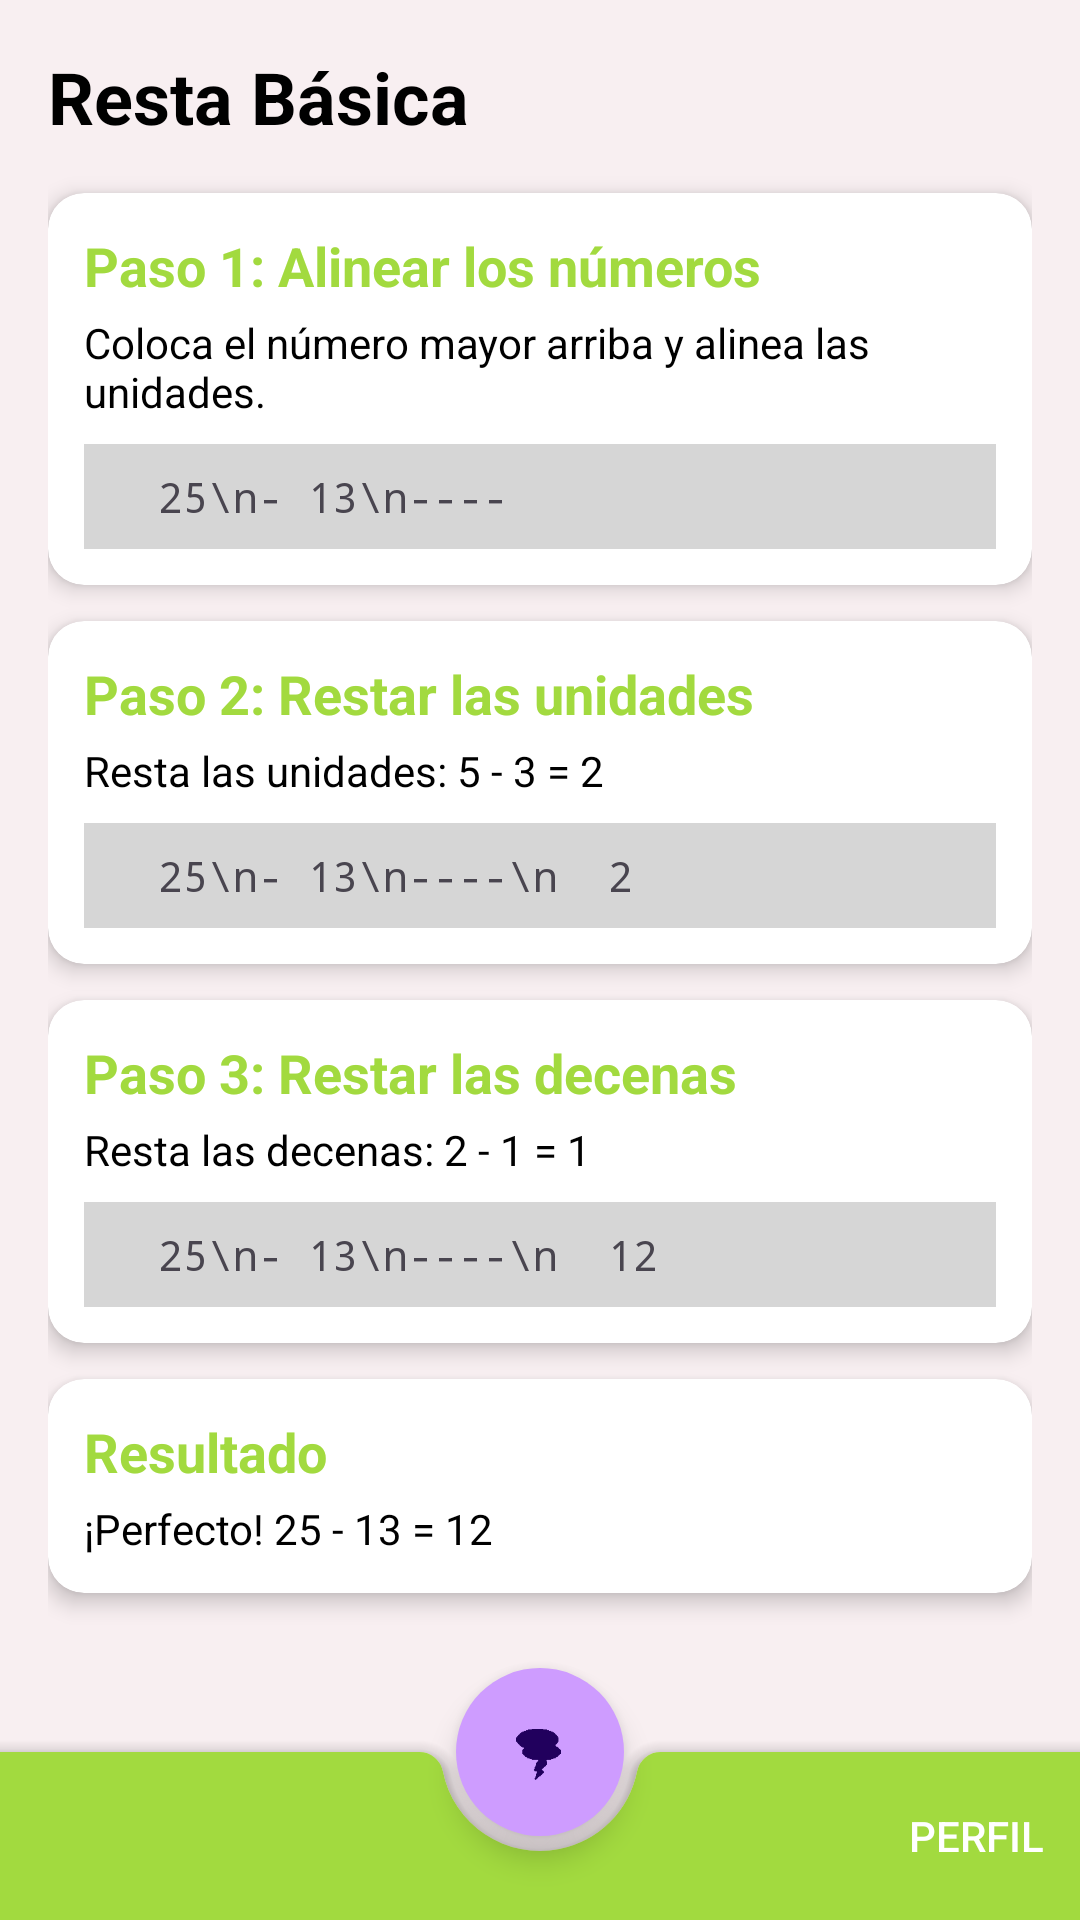

This screen was rendered from an Android layout file. Write that file and the resources it references.
<!-- AndroidManifest.xml: application theme Base.Theme.MathStorm -->
<!-- res/layout/activity_resta_example.xml -->
<?xml version="1.0" encoding="utf-8"?>
<androidx.coordinatorlayout.widget.CoordinatorLayout
    xmlns:android="http://schemas.android.com/apk/res/android"
    xmlns:app="http://schemas.android.com/apk/res-auto"
    android:layout_width="match_parent"
    android:layout_height="match_parent">

    
    <ScrollView
        android:layout_width="match_parent"
        android:layout_height="match_parent"
        android:background="@color/AppBackground"
        android:padding="16dp"
        android:fillViewport="true">

        <LinearLayout
            android:layout_width="match_parent"
            android:layout_height="wrap_content"
            android:orientation="vertical"
            android:spacing="12dp">

            
            <TextView
                android:layout_width="wrap_content"
                android:layout_height="wrap_content"
                android:text="@string/resta"
                android:textSize="24sp"
                android:textStyle="bold"
                android:textColor="#000"
                android:layout_marginBottom="16dp"/>

            
            <androidx.cardview.widget.CardView
                android:layout_width="match_parent"
                android:layout_height="wrap_content"
                app:cardCornerRadius="12dp"
                app:cardElevation="4dp"
                android:layout_marginBottom="12dp">

                <LinearLayout
                    android:layout_width="match_parent"
                    android:layout_height="wrap_content"
                    android:orientation="vertical"
                    android:padding="12dp">

                    <TextView
                        android:layout_width="wrap_content"
                        android:layout_height="wrap_content"
                        android:text="@string/firstStepR"
                        android:textColor="@color/verde"
                        android:textStyle="bold"
                        android:textSize="18sp"
                        android:layout_marginBottom="4dp"/>

                    <TextView
                        android:layout_width="wrap_content"
                        android:layout_height="wrap_content"
                        android:text="@string/firstStepExpR"
                        android:textColor="@color/black"
                        android:layout_marginBottom="8dp"/>

                    <TextView
                        android:layout_width="match_parent"
                        android:layout_height="wrap_content"
                        android:background="@color/gris2"
                        android:padding="8dp"
                        android:text="  25\n- 13\n----"
                        android:fontFamily="monospace"/>
                </LinearLayout>
            </androidx.cardview.widget.CardView>

            
            <androidx.cardview.widget.CardView
                android:layout_width="match_parent"
                android:layout_height="wrap_content"
                app:cardCornerRadius="12dp"
                app:cardElevation="4dp"
                android:layout_marginBottom="12dp">

                <LinearLayout
                    android:layout_width="match_parent"
                    android:layout_height="wrap_content"
                    android:orientation="vertical"
                    android:padding="12dp">

                    <TextView
                        android:layout_width="wrap_content"
                        android:layout_height="wrap_content"
                        android:text="@string/secondStepR"
                        android:textColor="@color/verde"
                        android:textStyle="bold"
                        android:textSize="18sp"
                        android:layout_marginBottom="4dp"/>

                    <TextView
                        android:layout_width="wrap_content"
                        android:layout_height="wrap_content"
                        android:text="@string/secondStepExpR"
                        android:textColor="@color/black"
                        android:layout_marginBottom="8dp"/>

                    <TextView
                        android:layout_width="match_parent"
                        android:layout_height="wrap_content"
                        android:background="@color/gris2"
                        android:padding="8dp"
                        android:text="  25\n- 13\n----\n  2"
                        android:fontFamily="monospace"/>
                </LinearLayout>
            </androidx.cardview.widget.CardView>

            
            <androidx.cardview.widget.CardView
                android:layout_width="match_parent"
                android:layout_height="wrap_content"
                app:cardCornerRadius="12dp"
                app:cardElevation="4dp"
                android:layout_marginBottom="12dp">

                <LinearLayout
                    android:layout_width="match_parent"
                    android:layout_height="wrap_content"
                    android:orientation="vertical"
                    android:padding="12dp">

                    <TextView
                        android:layout_width="wrap_content"
                        android:layout_height="wrap_content"
                        android:text="@string/thirdStepR"
                        android:textColor="@color/verde"
                        android:textStyle="bold"
                        android:textSize="18sp"
                        android:layout_marginBottom="4dp"/>

                    <TextView
                        android:layout_width="wrap_content"
                        android:layout_height="wrap_content"
                        android:text="@string/thirdStepExpR"
                        android:textColor="@color/black"
                        android:layout_marginBottom="8dp"/>

                    <TextView
                        android:layout_width="match_parent"
                        android:layout_height="wrap_content"
                        android:background="@color/gris2"
                        android:padding="8dp"
                        android:text="  25\n- 13\n----\n  12"
                        android:fontFamily="monospace"/>
                </LinearLayout>
            </androidx.cardview.widget.CardView>

            
            <androidx.cardview.widget.CardView
                android:layout_width="match_parent"
                android:layout_height="wrap_content"
                app:cardCornerRadius="12dp"
                app:cardElevation="4dp"
                android:layout_marginBottom="12dp">

                <LinearLayout
                    android:layout_width="match_parent"
                    android:layout_height="wrap_content"
                    android:orientation="vertical"
                    android:padding="12dp">

                    <TextView
                        android:layout_width="wrap_content"
                        android:layout_height="wrap_content"
                        android:text="@string/resultR"
                        android:textColor="@color/verde"
                        android:textStyle="bold"
                        android:textSize="18sp"
                        android:layout_marginBottom="4dp"/>

                    <TextView
                        android:layout_width="wrap_content"
                        android:layout_height="wrap_content"
                        android:text="@string/resultFinishR"
                        android:textColor="@color/black"/>
                </LinearLayout>
            </androidx.cardview.widget.CardView>

        </LinearLayout>
    </ScrollView>

    
    <com.google.android.material.bottomappbar.BottomAppBar
        android:id="@+id/bottom_app_bar"
        android:layout_width="match_parent"
        android:layout_height="wrap_content"
        android:layout_gravity="bottom"
        app:fabAlignmentMode="center"
        app:menu="@menu/bottom_app_bar_menu"
        app:hideOnScroll="true"
        style="@style/Widget.MaterialComponents.BottomAppBar.PrimarySurface"
        app:backgroundTint="@color/verde"
        />

    
    <com.google.android.material.floatingactionbutton.FloatingActionButton
        android:id="@+id/fab"
        android:layout_width="wrap_content"
        android:layout_height="wrap_content"
        android:src="@drawable/logo"
        android:tint="@color/azul_logo"
        android:backgroundTint="@color/purpura"
        app:fabSize="normal"
        app:layout_anchor="@id/bottom_app_bar"
        style="@style/Widget.MaterialComponents.ExtendedFloatingActionButton"/>

</androidx.coordinatorlayout.widget.CoordinatorLayout>
<!-- resources referenced by this layout -->
<resources>
  <color name="AppBackground">#F8EFF1</color>
  <color name="azul_logo">#CADAFA</color>
  <color name="black">#FF000000</color>
  <color name="gris2">#D6D6D6</color>
  <color name="purpura">#CE9CFF</color>
  <color name="verde">#A2DA3F</color>
  <!-- drawable logo: png bitmap (drawable, 294000 bytes) -->
  <string name="firstStepExpR">Coloca el número mayor arriba y alinea las unidades.</string>
  <string name="firstStepR">Paso 1: Alinear los números</string>
  <string name="resta">Resta Básica</string>
  <string name="resultFinishR">¡Perfecto! 25 - 13 = 12</string>
  <string name="resultR">Resultado</string>
  <string name="secondStepExpR">Resta las unidades: 5 - 3 = 2</string>
  <string name="secondStepR">Paso 2: Restar las unidades</string>
  <string name="thirdStepExpR">Resta las decenas: 2 - 1 = 1</string>
  <string name="thirdStepR">Paso 3: Restar las decenas</string>
  <style name="Base.Theme.MathStorm" parent="Theme.Material3.DayNight.NoActionBar">
  
      </style>
</resources>
